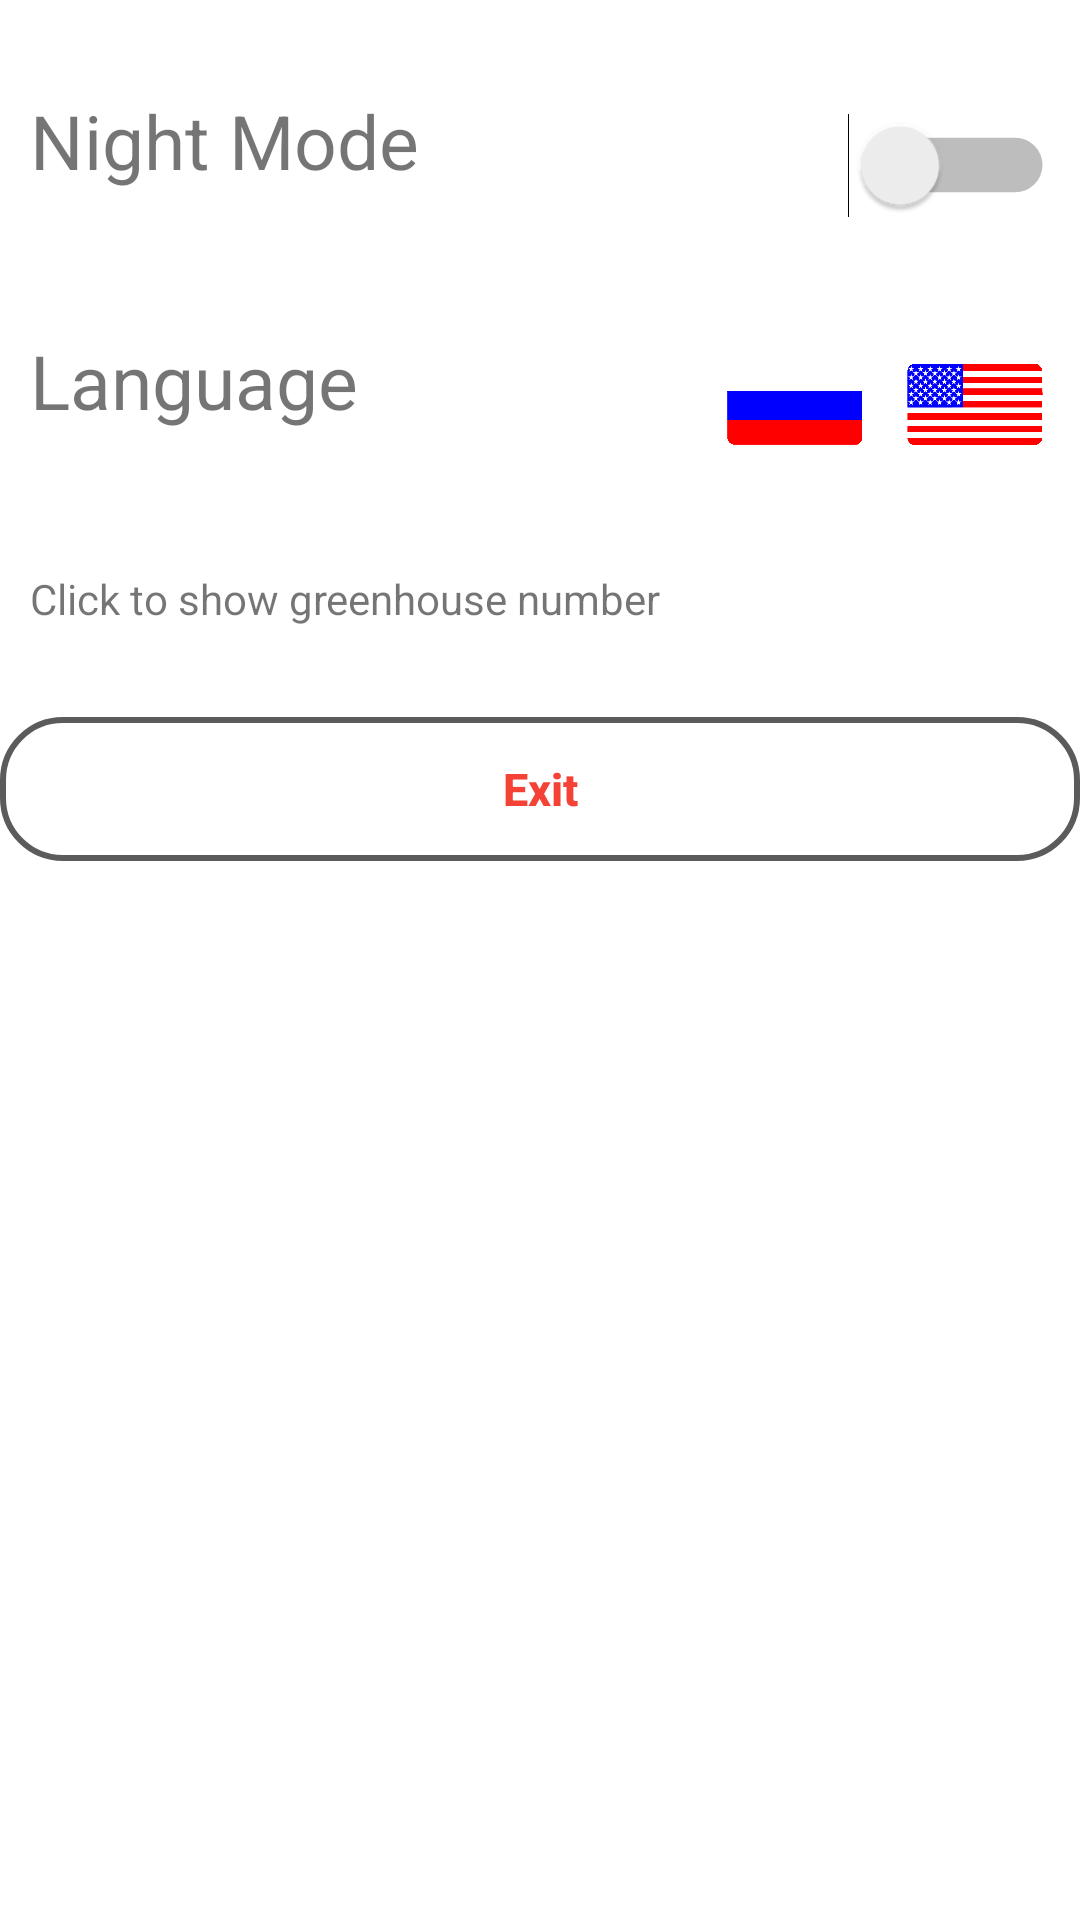

Layout XML and referenced resources for this Android screen:
<!-- AndroidManifest.xml: application theme Theme.SamsungHackathon2021 -->
<!-- res/layout/fragment_settings.xml -->
<?xml version="1.0" encoding="utf-8"?>
<LinearLayout xmlns:android="http://schemas.android.com/apk/res/android"
    xmlns:tools="http://schemas.android.com/tools"
    android:layout_width="match_parent"
    android:layout_height="match_parent"
    xmlns:app="http://schemas.android.com/apk/res-auto"
    android:orientation="vertical">
    <androidx.constraintlayout.widget.ConstraintLayout
        android:layout_width="match_parent"
        android:layout_height="wrap_content"
        android:id="@+id/lll"
        android:layout_marginTop="30dp">
        <TextView
            android:layout_width="wrap_content"
            android:layout_height="match_parent"
            android:text="@string/nightmode"
            android:textSize="25sp"
            android:gravity="center"
            android:paddingStart="10dp"
            android:paddingLeft="10dp"
            tools:ignore="MissingConstraints,RtlSymmetry" />
        <Switch
            android:layout_width="70dp"
            android:layout_height="50dp"
            android:id="@+id/action_switch"
            android:text=""
            android:scaleX="1.3"
            android:scaleY="1.3"
            android:switchMinWidth="45dp"
            android:padding="6dp"
            tools:ignore="MissingConstraints,UseSwitchCompatOrMaterialXml"
            app:layout_constraintRight_toRightOf="parent"
            android:layout_marginEnd="10dp"
            android:layout_marginRight="10dp" />
    </androidx.constraintlayout.widget.ConstraintLayout>
    <androidx.constraintlayout.widget.ConstraintLayout
        android:layout_width="match_parent"
        android:layout_height="wrap_content"
        android:orientation="horizontal"
        android:layout_marginTop="30dp">
        <TextView
            android:layout_width="wrap_content"
            android:layout_height="match_parent"
            android:text="@string/language"
            android:textSize="25sp"
            android:gravity="center"
            android:paddingStart="10dp"
            android:paddingLeft="10dp"
            tools:ignore="MissingConstraints,RtlSymmetry" />
        <ImageView
            android:layout_width="50dp"
            android:layout_height="50dp"
            android:id="@+id/button_rus"
            android:src="@drawable/russia_flag"
            tools:ignore="MissingConstraints"
            app:layout_constraintRight_toLeftOf="@+id/button_eng"
            android:layout_marginEnd="10dp"/>
        <ImageView
            android:layout_width="50dp"
            android:layout_height="50dp"
            app:layout_constraintRight_toRightOf="parent"
            android:id="@+id/button_eng"
            android:src="@drawable/usa_flag"
            tools:ignore="MissingConstraints"
            android:layout_marginEnd="10dp"/>
    </androidx.constraintlayout.widget.ConstraintLayout>
    <androidx.constraintlayout.widget.ConstraintLayout
        android:layout_width="match_parent"
        android:layout_height="wrap_content"
        android:orientation="horizontal"
        android:layout_marginTop="30dp">
<TextView
    android:layout_width="match_parent"
    android:layout_height="wrap_content"
    android:id="@+id/tv_login_code"
    android:text="@string/click_to_show_login"
    android:paddingStart="10dp"
    android:paddingLeft="10dp"/>
    </androidx.constraintlayout.widget.ConstraintLayout>
    <androidx.constraintlayout.widget.ConstraintLayout
        android:layout_width="match_parent"
        android:layout_height="wrap_content"
        android:orientation="horizontal"
        android:layout_marginTop="30dp">
        <Button
            android:layout_width="match_parent"
            android:layout_height="wrap_content"
            android:id="@+id/button_exit"
            android:text="@string/button_exit"
            android:textStyle="bold"
            android:textAllCaps="false"
            android:textColor="@color/red"
            android:background="@drawable/button_transparent"
            android:textSize="15dp"/>
    </androidx.constraintlayout.widget.ConstraintLayout>

</LinearLayout>
<!-- resources referenced by this layout -->
<resources>
  <color name="red">#F44336</color>
  <!-- drawable button_transparent (drawable) -->
  <?xml version="1.0" encoding="utf-8"?>
  <shape xmlns:android="http://schemas.android.com/apk/res/android">
  
      <corners android:radius="20dp" />
      <gradient
          android:endColor="@android:color/transparent"
          android:startColor="@android:color/transparent" />
      <stroke
          android:width="2dp"
          android:color="@color/grey" /> 
  
  </shape>
  <!-- drawable russia_flag: png bitmap (drawable-v21, 20606 bytes) -->
  <!-- drawable usa_flag: png bitmap (drawable-v21, 92938 bytes) -->
  <string name="button_exit">Exit</string>
  <string name="click_to_show_login">Click to show greenhouse number</string>
  <string name="language">Language</string>
  <string name="nightmode">Night Mode</string>
  <style name="Theme.SamsungHackathon2021" parent="Theme.MaterialComponents.DayNight.NoActionBar">
          
          <item name="colorPrimary">@color/primary</item>
          <item name="colorPrimaryVariant">@color/variant</item>
          <item name="colorAccent">@color/secondary</item>
          <item name="android:statusBarColor" tools:targetApi="l">?attr/colorPrimaryVariant</item>
          
      </style>
  <color name="grey">#5b5b5b</color>
  <color name="primary">#80BC00</color>
  <color name="variant">#4CAF50</color>
  <color name="secondary">#007fbc</color>
</resources>
